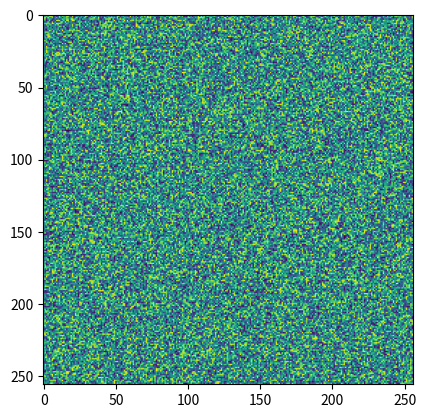

Write Python code to recreate this figure.
import numpy as np
import time
import matplotlib.pyplot as plt

#plt.ion()
fig = plt.figure()

for i in range(0,10):
    im = np.random.rand(256,256)
    plt.imshow(im)
    fig.canvas.draw()
    fig.canvas.flush_events()
    plt.pause(0.1)
plt.show()